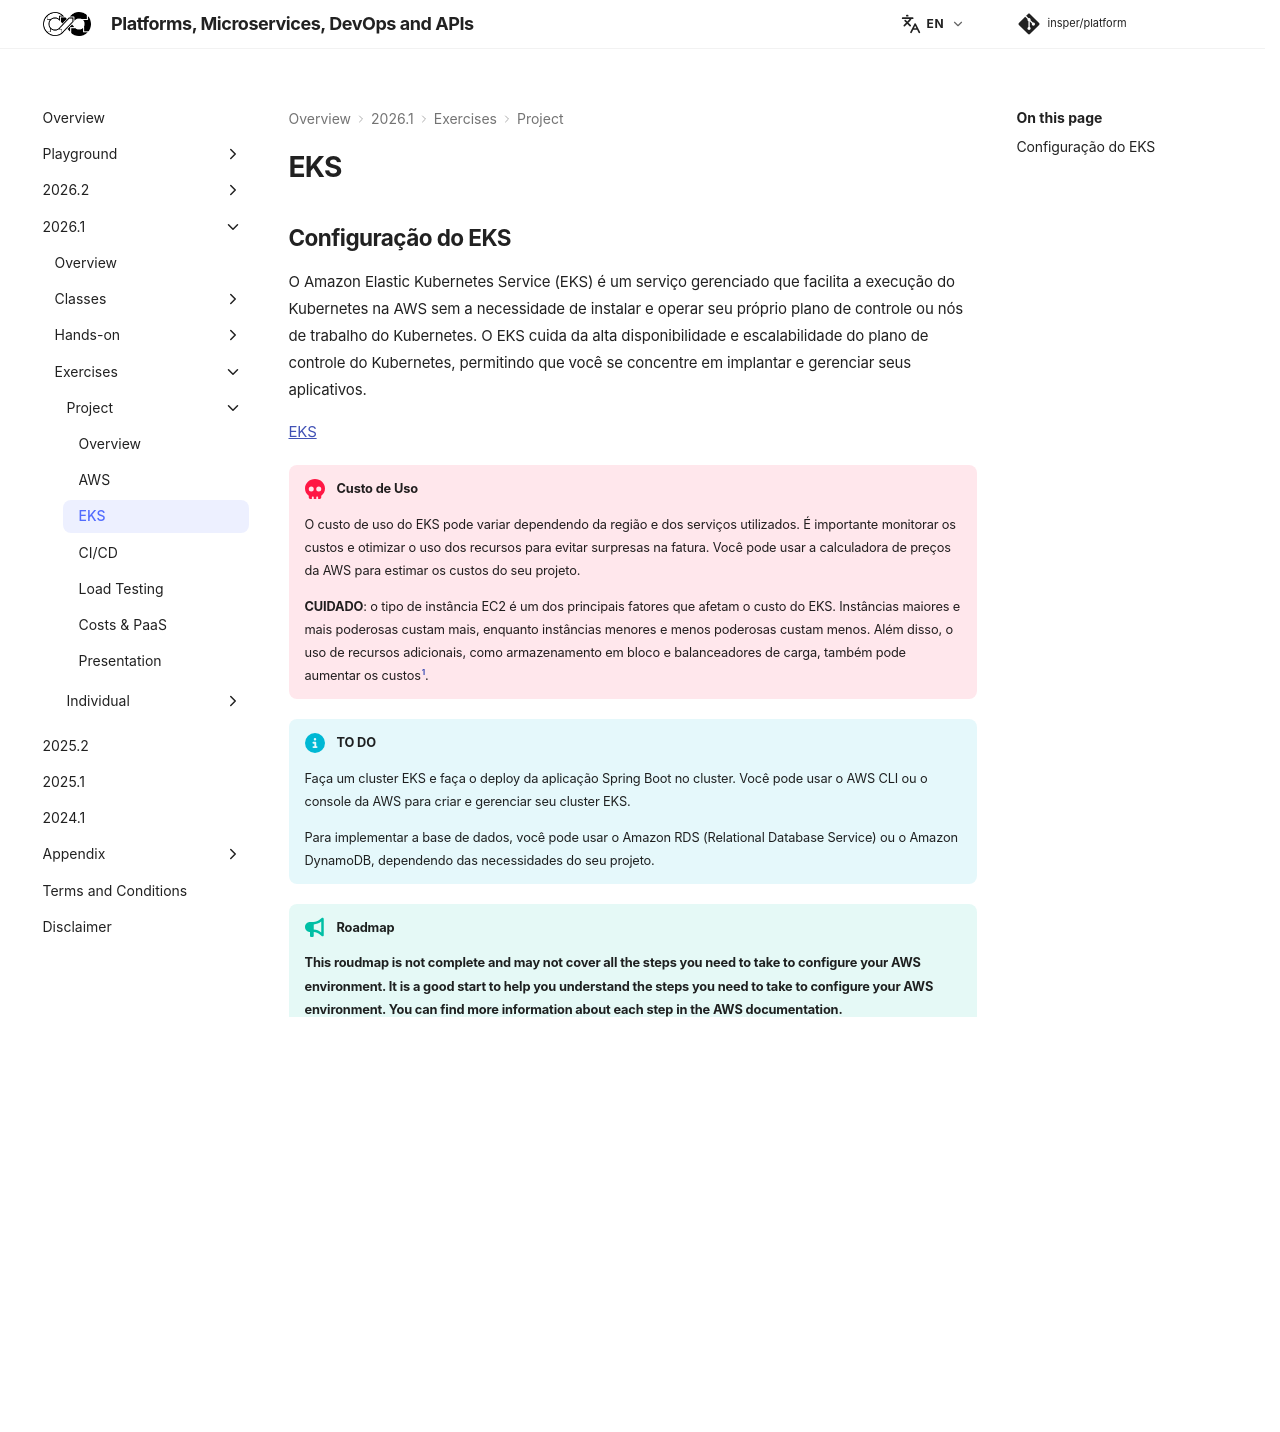

repository: Insper/platform · page: 2026.1/exercises/project/eks/index.html · generator: mkdocs


## Configuração do EKS

O Amazon Elastic Kubernetes Service (EKS) é um serviço gerenciado que facilita a execução do Kubernetes na AWS sem a necessidade de instalar e operar seu próprio plano de controle ou nós de trabalho do Kubernetes. O EKS cuida da alta disponibilidade e escalabilidade do plano de controle do Kubernetes, permitindo que você se concentre em implantar e gerenciar seus aplicativos.

[EKS](https://docs.aws.amazon.com/eks/latest/userguide/getting-started.html){target="_blank"}

!!! danger "Custo de Uso"

    O custo de uso do EKS pode variar dependendo da região e dos serviços utilizados. É importante monitorar os custos e otimizar o uso dos recursos para evitar surpresas na fatura. Você pode usar a calculadora de preços da AWS para estimar os custos do seu projeto.

    **CUIDADO**: o tipo de instância EC2 é um dos principais fatores que afetam o custo do EKS. Instâncias maiores e mais poderosas custam mais, enquanto instâncias menores e menos poderosas custam menos. Além disso, o uso de recursos adicionais, como armazenamento em bloco e balanceadores de carga, também pode aumentar os custos[^1].


!!! info "TO DO"

    Faça um cluster EKS e faça o deploy da aplicação Spring Boot no cluster. Você pode usar o AWS CLI ou o console da AWS para criar e gerenciar seu cluster EKS.

    Para implementar a base de dados, você pode usar o Amazon RDS (Relational Database Service) ou o Amazon DynamoDB, dependendo das necessidades do seu projeto. 

!!! tip "Roadmap"

    **This roudmap is not complete and may not cover all the steps you need to take to configure your AWS environment. It is a good start to help you understand the steps you need to take to configure your AWS environment. You can find more information about each step in the AWS documentation.**

    Create an AWS account and configure the AWS CLI. You can use the AWS CLI to manage your AWS services from the command line.
    
    === "1. Create EKS Role"

        ![](eks/role/01.png){ width=100% }
        ![](eks/role/02.png){ width=100% }
        ![](eks/role/03.png){ width=100% }

    === "2. Create a VPC"

        Overview of the VPC:

        ``` mermaid
        flowchart TB
        subgraph Region
            direction LR
            subgraph Zone A
            direction LR
            subgraph subpri1["Subnet Private"]
                direction TB
                poda1["pod 1"]
                poda2["pod 2"]
                poda3["pod 3"]
            end
            subgraph subpub1["Subnet Public"]
                loadbalancea["Load Balance"]
            end
            end
            subgraph Zone B
            direction LR
            subgraph subpri2["Subnet Private"]
                direction TB
                podb1["pod 1"]
                podb2["pod 2"]
                podb3["pod 3"]
            end
            subgraph subpub2["Subnet Public"]
                loadbalanceb["Load Balance"]
            end
            end
            User --> loadbalancea
            loadbalancea --> poda1
            loadbalancea --> poda2
            loadbalancea --> poda3
            User --> loadbalanceb
            loadbalanceb --> podb1
            loadbalanceb --> podb2
            loadbalanceb --> podb3
        end
        ```

        Create a VPC with the following configuration, including 2 public and 2 private subnets. The public subnets will be used for the load balancers, and the private subnets will be used for the pods. The VPC should be created in the same region as the EKS cluster.

        To create the VPC, use the AWS CloudFormation with the template file: [amazon-eks-vpc-private-subnets.yaml](../../assets/templates/amazon-eks-vpc-private-subnets.yaml) (download it and upload it as a CloudFormation template).

        ![](eks/vpc/01.png){ width=100% }
        ![](eks/vpc/02.png){ width=100% }
        ![](eks/vpc/03.png){ width=100% }


    === "3. Create EKS Cluster"

        ![](eks/cluster/01.png){ width=100% }
        ![](eks/cluster/02.png){ width=100% }
        ![](eks/cluster/03.png){ width=100% }

        !!! warning "Pay Attention"
    
            The EKS cluster will take a few minutes to be created. You can check the status of the cluster in the AWS console. Once the cluster is created, you can access it using the AWS CLI or kubectl.
        
            Notice that there no nodes on cluster also, because only the Control Pane had been created, there is no exist a node for the worker nodes.

    === "4. Create a Role for the Node Group"

        ![](eks/nodegroup-role/01.png){ width=100% }

        ---

        Add Permissions to the role:

        - AmazonEKS_CNI_Policy
        - AmazonEKSWorkerNodePolicy
        - AmazonEC2ContainerRegistryReadOnly

        ---

        ![](eks/nodegroup-role/02.png){ width=100% }
        ![](eks/nodegroup-role/03.png){ width=100% }


    === "5. Define the Node Group"

        ![](eks/nodegroup/01.png){ width=100% }
        ![](eks/nodegroup/02.png){ width=100% }

        **Define the Configuration of machine type**

        ![](eks/nodegroup/03.png){ width=100% }

        Only private subnets:

        ![](eks/nodegroup/04.png){ width=100% }


    === "6. Access the EKS Cluster"

        [AWS CLI](https://docs.aws.amazon.com/cli/latest/userguide/getting-started-install.html){target="_blank"}

        On terminal, after that it had been set up the aws cli.

        ``` shell
        aws configure
        ```

        See the configuration that was set up:

        ``` shell
        aws configure list
        ```
        <!-- termynal -->
        ``` shell
        > aws configure list
            Name                    Value             Type    Location
            ----                    -----             ----    --------
        profile                <not set>             None    None
        access_key     ****************TTNI shared-credentials-file    
        secret_key     ****************zAJ1 shared-credentials-file    
            region                us-east-2      config-file    ~/.aws/config
        ```

        Set up the kube-config to point to the remote aws eks cluster.

        ``` shell
        aws eks update-kubeconfig --name eks-store
        ```
        <!-- termynal -->
        ``` shell
        > aws eks update-kubeconfig --name eks-store
        Added new context arn:aws:eks:us-east-2:058264361068:cluster/eks-store to /Users/sandmann/.kube/config
        >
        >
        > kubectl get pods
        No resources found in default namespace.
        >
        >
        > kubectl get nodes
        No resources found
        >
        ```        

        !!! tip "Nice commands"

        ``` bash
        kubectl config get-contexts
        ```

        ``` bash
        kubectl config set-context [NAME]
        ```

[^1]: [AWS Pricing Calculator](https://calculator.aws/#/){target="_blank"}
